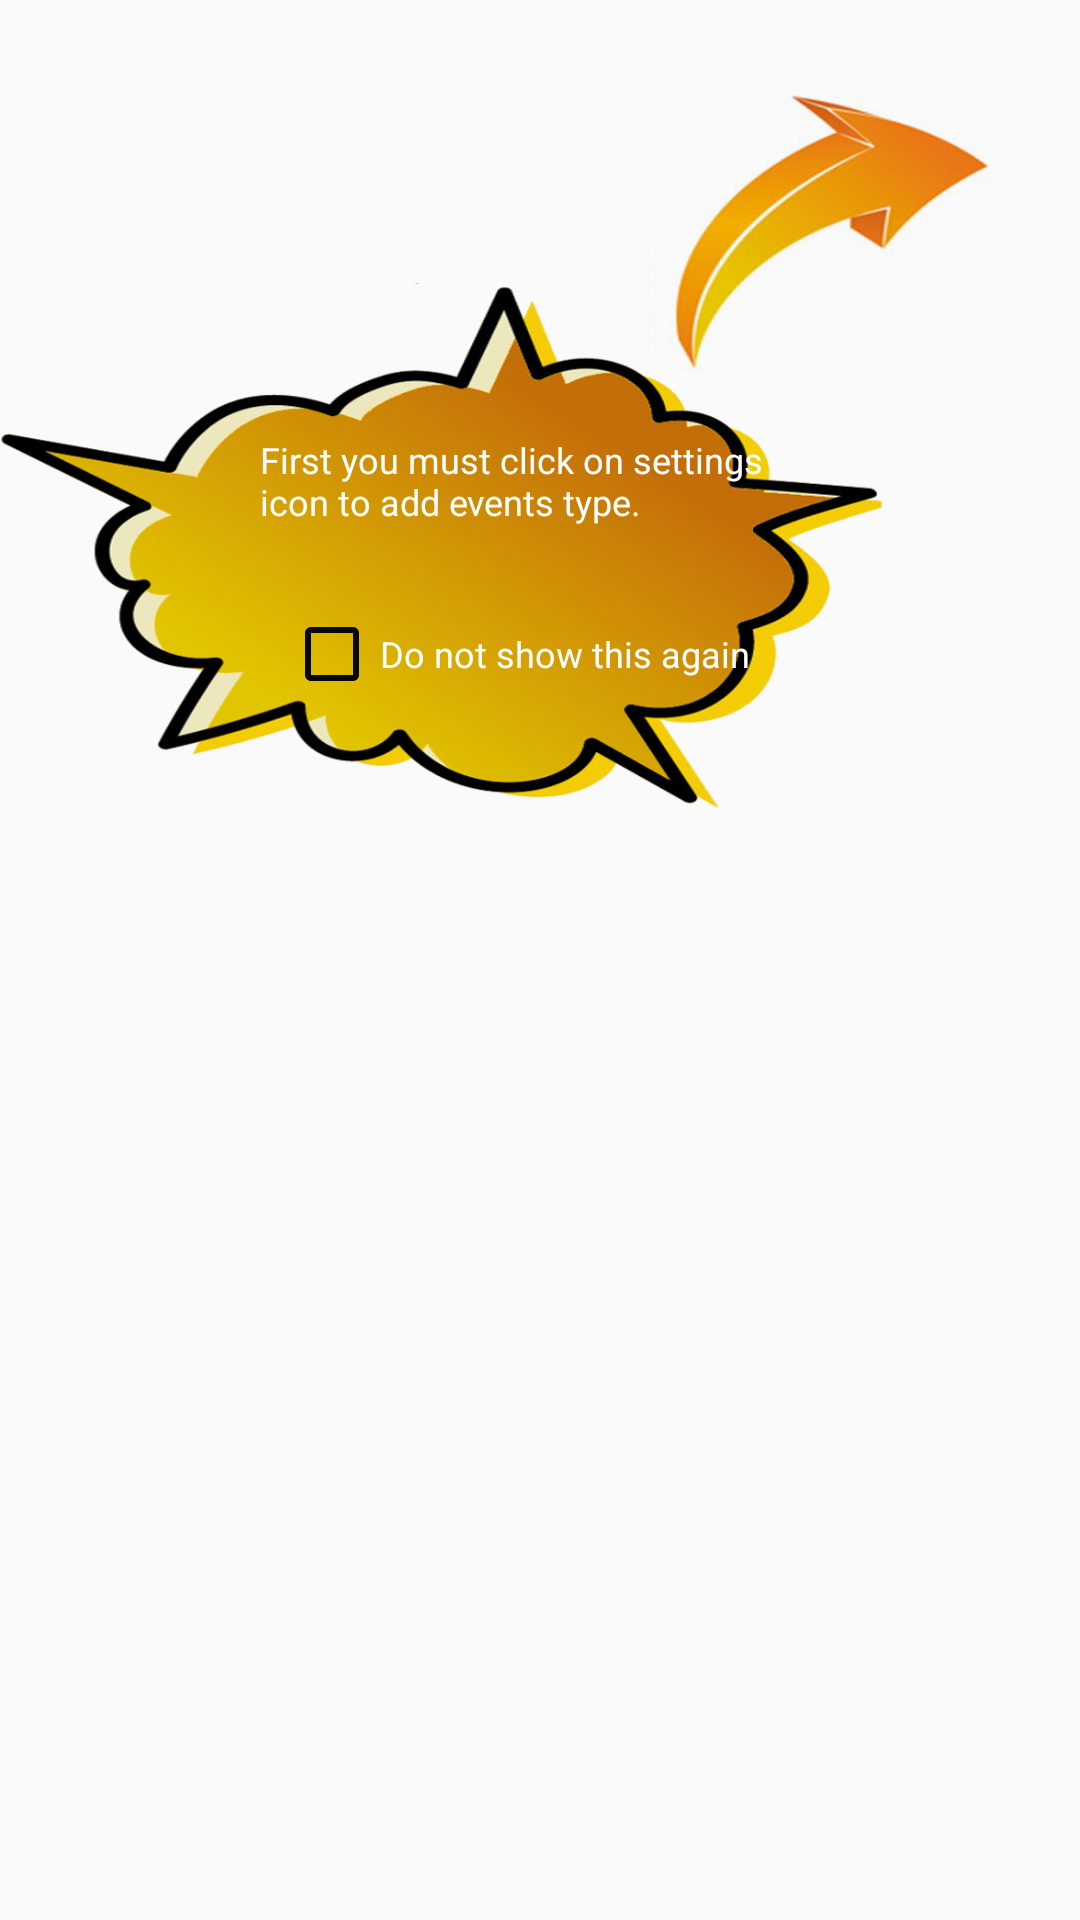

Layout XML and referenced resources for this Android screen:
<!-- AndroidManifest.xml: application theme AppTheme -->
<!-- res/layout/bubble_dialog_helper.xml -->
<?xml version="1.0" encoding="utf-8"?>
<androidx.constraintlayout.widget.ConstraintLayout xmlns:android="http://schemas.android.com/apk/res/android"
    xmlns:app="http://schemas.android.com/apk/res-auto"
    android:id="@+id/bubble_dialog_helper_id"
    android:layout_width="wrap_content"
    android:layout_height="wrap_content"
    android:elevation="@dimen/elevation_3"
    android:orientation="vertical">

    <ImageView
        android:id="@+id/bubble_dialog_helper_image_view_id"
        android:layout_width="@dimen/bubble_dialog_width"
        android:layout_height="@dimen/bubble_dialog_height"
        android:src="@drawable/bubble_dialog"
        app:layout_constraintBottom_toBottomOf="parent"
        app:layout_constraintEnd_toEndOf="parent"
        app:layout_constraintHorizontal_bias="0.0"
        app:layout_constraintStart_toStartOf="parent"
        app:layout_constraintTop_toTopOf="parent"
        app:layout_constraintVertical_bias="0.0" />

    <TextView
        android:id="@+id/bubble_dialog_helper_text_view_id"
        style="@style/TextOptionsStyle"
        android:layout_width="@dimen/dialog_helper_text_width"
        android:layout_height="@dimen/dialog_helper_text_height"
        android:layout_marginTop="@dimen/dialog_helper_text_margin_top"
        android:layout_marginEnd="@dimen/margin_medium"
        android:text="@string/bubble_dialog_calendar_info"
        app:layout_constraintEnd_toEndOf="parent"
        app:layout_constraintStart_toStartOf="parent"
        app:layout_constraintTop_toTopOf="@+id/bubble_dialog_helper_image_view_id" />

    <CheckBox
        android:id="@+id/bubble_dialog_helper_check_box_id"
        style="@style/TextOptionsStyle"
        android:layout_width="@dimen/dialog_helper_text_width"
        android:layout_height="@dimen/dialog_helper_text_check_height"
        android:backgroundTint="@color/eventDotColor"
        android:buttonTint="@color/black"
        android:text="@string/bubble_dialog_check"
        app:layout_constraintEnd_toEndOf="parent"
        app:layout_constraintHorizontal_bias="0.5"
        app:layout_constraintStart_toStartOf="parent"
        app:layout_constraintTop_toBottomOf="@+id/bubble_dialog_helper_text_view_id" />

</androidx.constraintlayout.widget.ConstraintLayout>
<!-- resources referenced by this layout -->
<resources>
  <color name="black">#090808</color>
  <color name="eventDotColor">#FFFCBE</color>
  <dimen name="bubble_dialog_height">300dp</dimen>
  <dimen name="bubble_dialog_width">330dp</dimen>
  <dimen name="dialog_helper_text_check_height">42dp</dimen>
  <dimen name="dialog_helper_text_height">52dp</dimen>
  <dimen name="dialog_helper_text_margin_top">145dp</dimen>
  <dimen name="dialog_helper_text_width">171dp</dimen>
  <dimen name="elevation_3">3dp</dimen>
  <dimen name="margin_medium">16dp</dimen>
  <!-- drawable bubble_dialog: png bitmap (drawable, 466473 bytes) -->
  <string name="bubble_dialog_calendar_info">First you must click on settings icon to add events type.</string>
  <string name="bubble_dialog_check">Do not show this again</string>
  <style name="TextOptionsStyle" parent="@android:style/TextAppearance">
          <item name="android:textColor">@color/white</item>
          <item name="android:textSize">12sp</item>
      </style>
  <style name="AppTheme" parent="Theme.AppCompat.Light.DarkActionBar">
          <item name="colorPrimary">@color/colorPrimary</item>
          <item name="colorPrimaryDark">@color/colorPrimaryDark</item>
          <item name="colorAccent">@color/colorAccent</item>
          <item name="android:statusBarColor">@color/colorPrimaryDark</item>
      </style>
  <color name="white">#FFFFFF</color>
  <color name="colorPrimary">#1a237e</color>
  <color name="colorPrimaryDark">#000051</color>
  <color name="colorAccent">#1A237E</color>
</resources>
